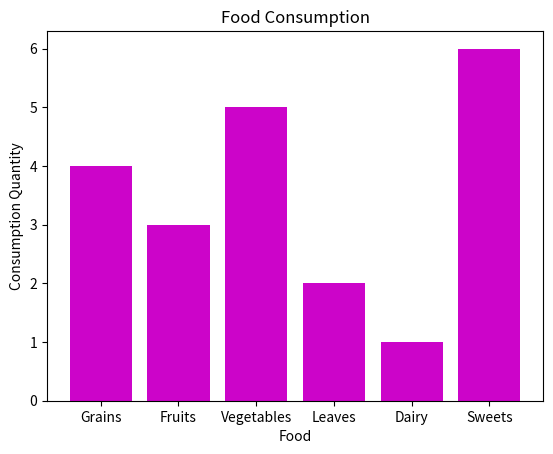

This chart was generated by the following Python code:
import matplotlib.pyplot as plt
import numpy as np
categories=np.array(["Grains","Fruits","Vegetables","Leaves","Dairy","Sweets"])
ate=([4,3,5,2,1,6])
plt.bar(categories,ate,color="#cc04c9")
# plt.barh(categories,ate,color="#cc04c9") #for creating horizontal bar charts
plt.title("Food Consumption")
plt.xlabel("Food")
plt.ylabel("Consumption Quantity")
plt.show()
